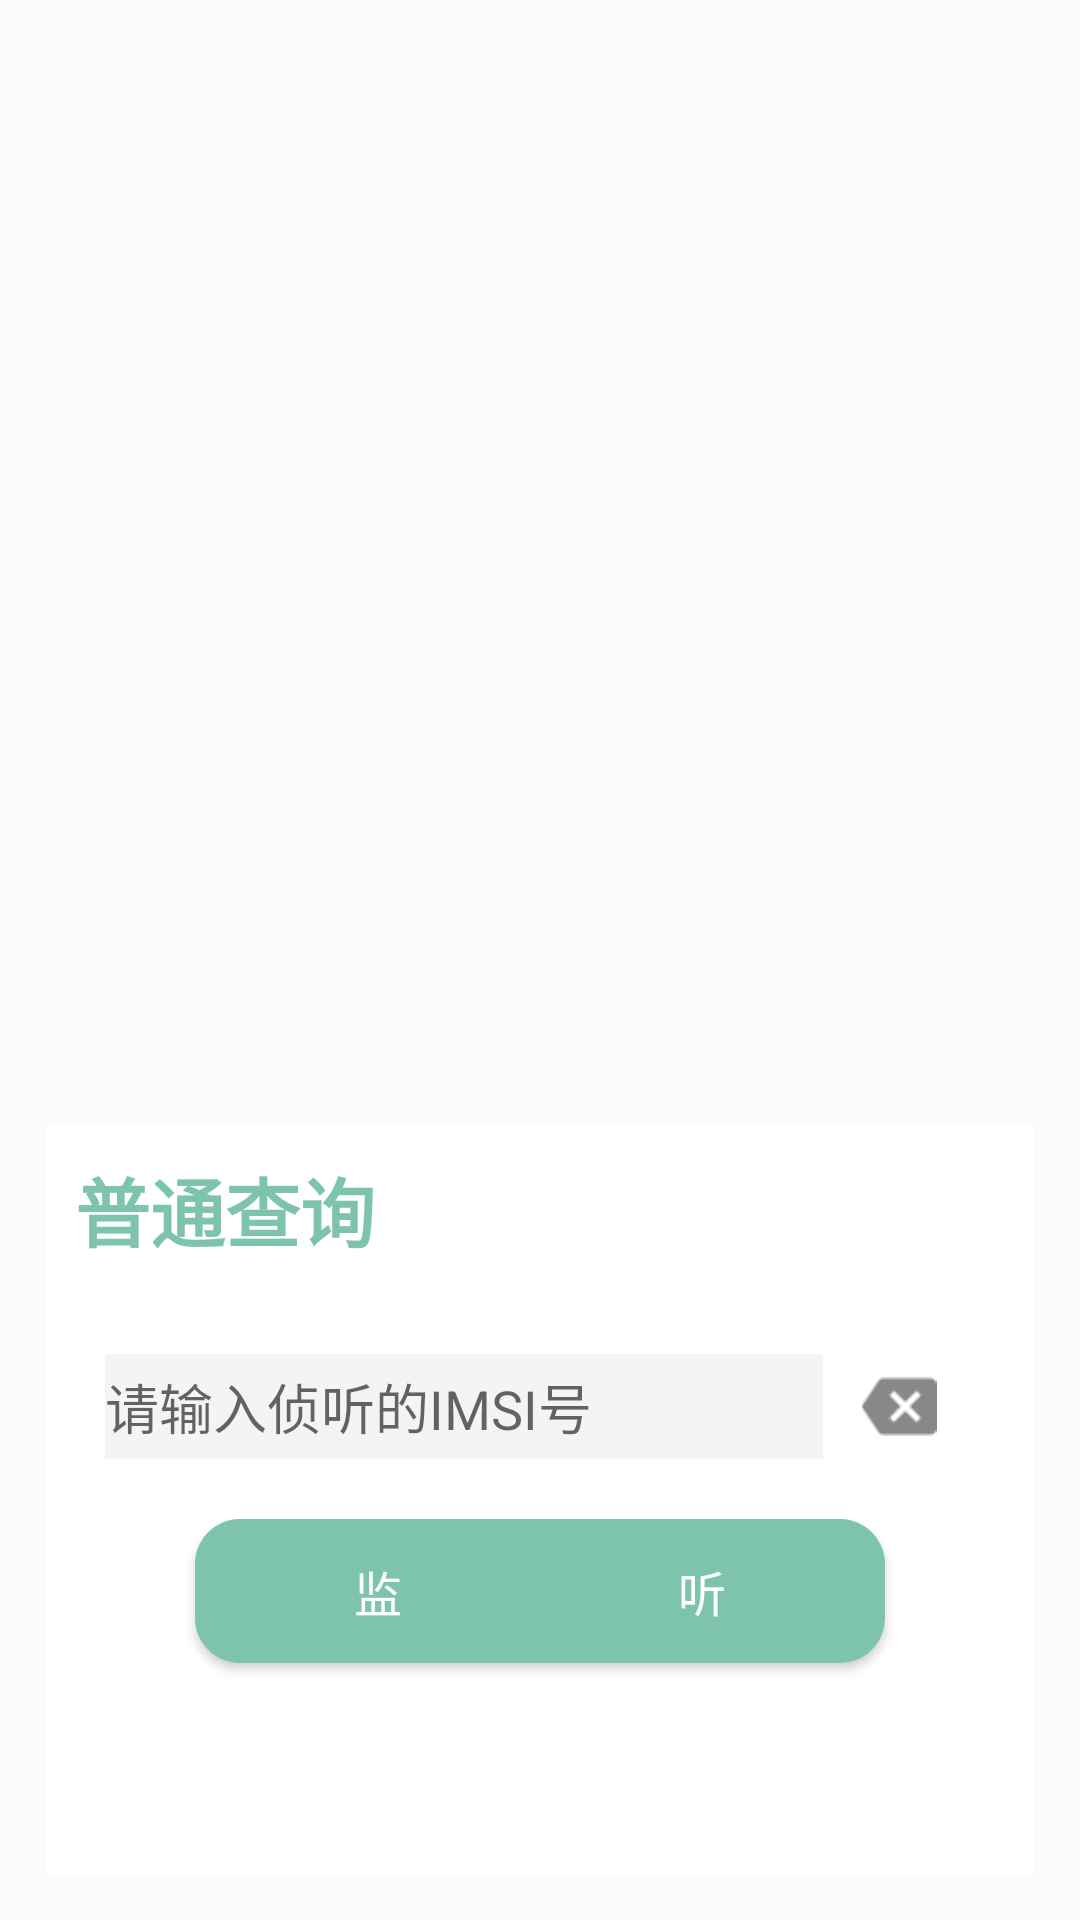

Here is an Android app screen rendered from its layout file. Give the layout XML and the strings, colors and styles it references.
<!-- AndroidManifest.xml: application theme AppTheme -->
<!-- res/layout/fragment_one.xml -->
<?xml version="1.0" encoding="utf-8"?>
<RelativeLayout xmlns:android="http://schemas.android.com/apk/res/android"
    xmlns:app="http://schemas.android.com/apk/res-auto"
    android:layout_width="match_parent"
    android:layout_height="match_parent"
    android:background="@mipmap/bg_fragment_4"
    >

    <LinearLayout
        android:layout_width="match_parent"
        android:layout_height="250dp"
        android:layout_alignParentBottom="true"
        android:layout_alignParentStart="true"
        android:layout_margin="15dp"
        android:background="@color/colorWhite"
        android:orientation="vertical">

        <TextView
            android:id="@+id/tv_fg_one"
            android:layout_width="match_parent"
            android:layout_height="wrap_content"
            android:layout_margin="10dp"
            style="@style/text_title"
            android:text="@string/fg_one_title" />

        <LinearLayout
            android:layout_width="match_parent"
            android:layout_height="wrap_content"
            android:layout_margin="20dp"
            android:orientation="horizontal">


            <EditText
                android:id="@+id/et_fg_one"
                style="@style/edit"
                android:layout_width="wrap_content"
                android:layout_height="35dp"
                android:layout_gravity="center_vertical"
                android:layout_weight="3"
                android:hint="@string/fg_one_et_hint"
                />

            <ImageView
                android:id="@+id/iv_fg_one_del"
                android:layout_width="25dp"
                android:layout_height="25dp"
                android:layout_weight="1"
                android:layout_gravity="center_vertical"
                android:src="@drawable/ic_fg_one_del" />
        </LinearLayout>


        <LinearLayout
            android:layout_weight="1"
            android:layout_width="match_parent"
            android:layout_height="wrap_content">

            <Button
                android:id="@+id/btn_fg_one_listen"
                android:layout_width="match_parent"
                android:layout_height="wrap_content"
                style="@style/btn"
                android:text="监                       听" />

        </LinearLayout>

    </LinearLayout>
</RelativeLayout>
<!-- resources referenced by this layout -->
<resources>
  <color name="colorWhite">#ffffff</color>
  <!-- drawable ic_fg_one_del: png bitmap (drawable-hdpi, 457 bytes) -->
  <string name="fg_one_et_hint">请输入侦听的IMSI号</string>
  <string name="fg_one_title">普通查询</string>
  <style name="btn">
          <item name="android:background">@drawable/btn_shape</item>
          <item name="android:layout_marginLeft">50dp</item>
          <item name="android:layout_marginRight">50dp</item>
          <item name="android:textColor">@color/colorWhite</item>
          <item name="android:textSize">16dp</item>
  
  
      </style>
  <style name="edit">
          <item name="android:layout_height">40dp</item>
          <item name="android:textSize">18dip</item>
          <item name="android:background">@color/colorGreyLight</item>
          <item name="android:gravity">center_vertical</item>
  
      </style>
  <style name="text_title">
          <item name="android:textColor">@color/colorPrimary</item>
          <item name="android:textSize">25dip</item>
          <item name="android:textStyle">bold</item>
      </style>
  <style name="AppTheme" parent="Theme.AppCompat.Light.DarkActionBar">
          
          <item name="colorPrimary">@color/colorPrimary</item>
          <item name="colorPrimaryDark">@color/colorPrimaryDark</item>
          <item name="colorAccent">@color/colorAccent</item>
      </style>
  <!-- drawable btn_shape (drawable) -->
  <?xml version="1.0" encoding="utf-8"?>
  <shape xmlns:android="http://schemas.android.com/apk/res/android"
      android:shape="rectangle">
  
      <solid android:color="@color/colorPrimary"></solid>
      <corners android:radius="15dip"></corners>
  
  </shape>
  <color name="colorGreyLight">#f4f4f4</color>
  <color name="colorPrimary">#7ec3ab</color>
  <color name="colorPrimaryDark">#303F9F</color>
  <color name="colorAccent">#FF4081</color>
</resources>
